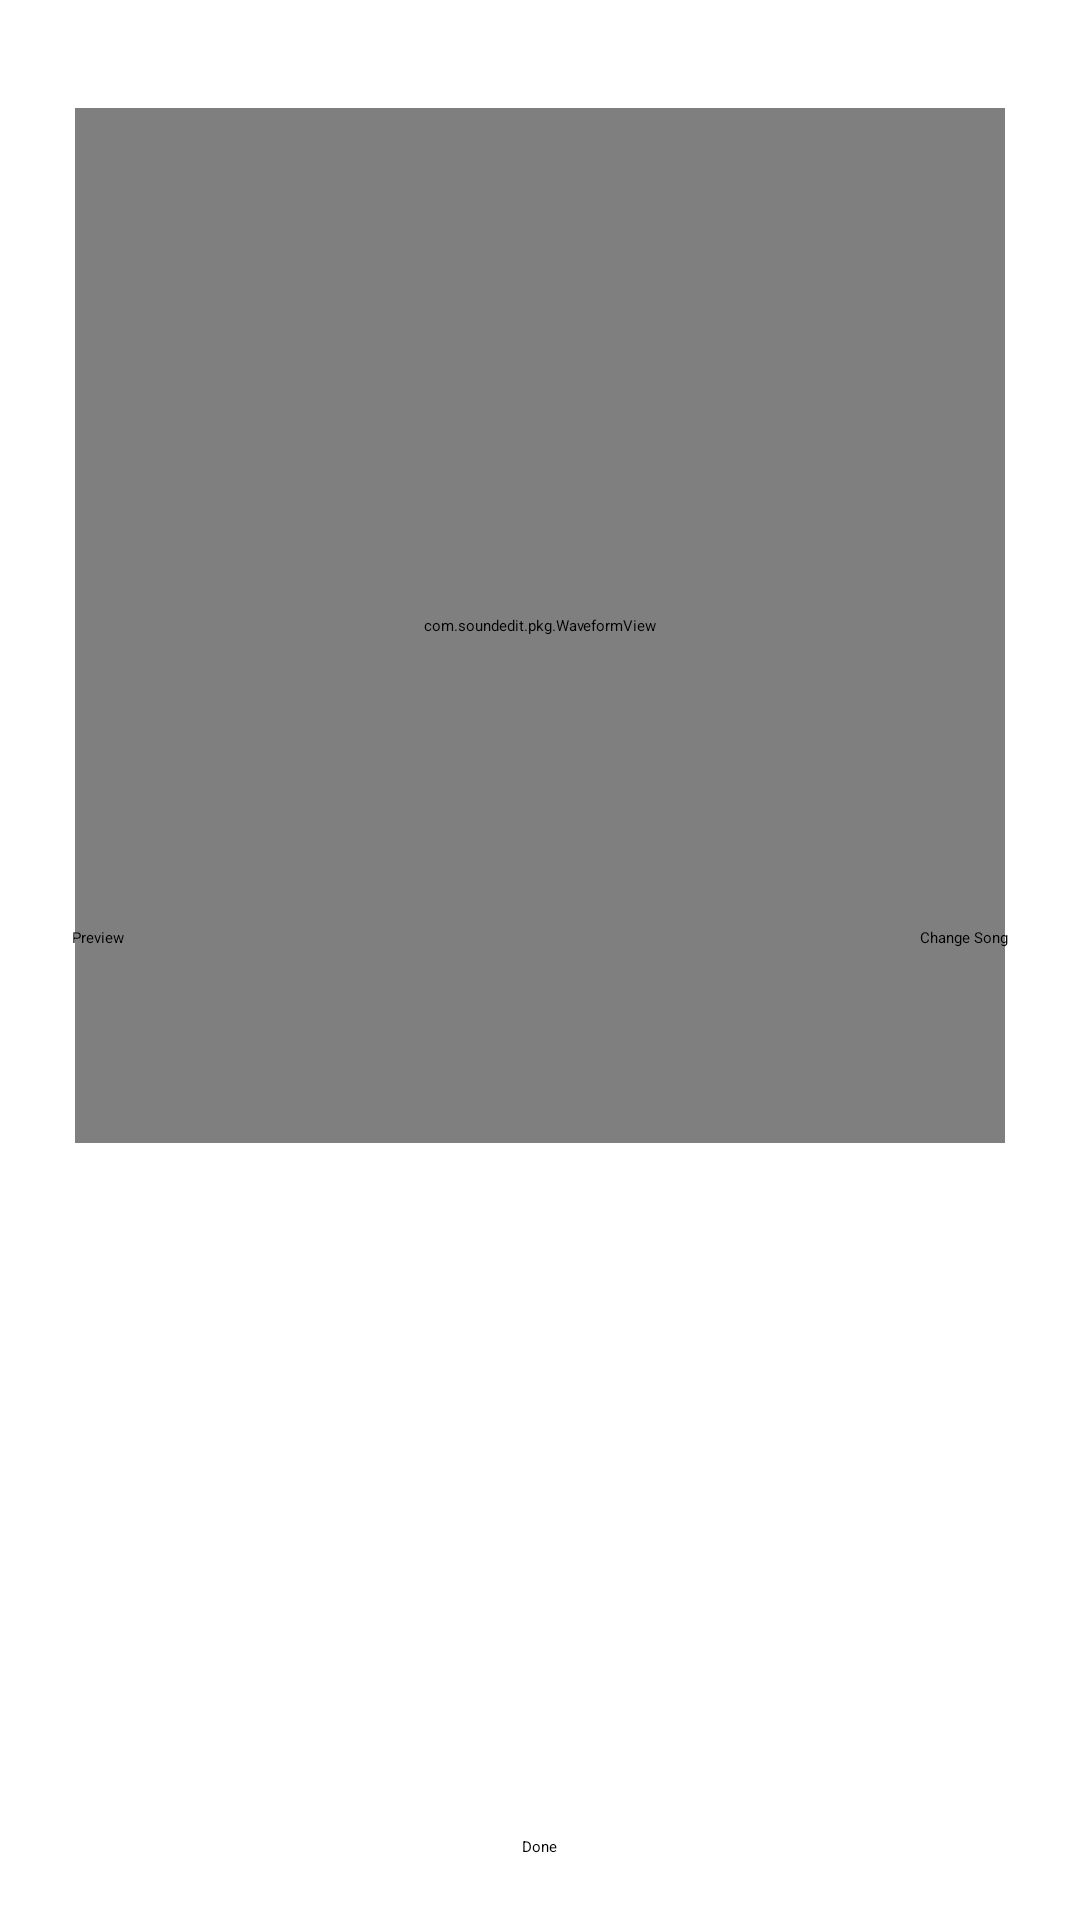

Reconstruct the res/layout file that produces this screen, plus the resources it refers to.
<!-- AndroidManifest.xml: application theme AppBaseTheme -->
<!-- res/layout/audeditor_vid.xml -->
<?xml version="1.0" encoding="utf-8"?>
<RelativeLayout xmlns:android="http://schemas.android.com/apk/res/android"
    android:layout_width="match_parent"
    android:layout_height="match_parent" >

    <com.soundedit.pkg.WaveformView
        android:id="@+id/waveform"
        android:layout_width="fill_parent"
        android:layout_height="wrap_content"
        android:layout_alignParentBottom="true"
        android:layout_alignParentTop="true"
        android:layout_centerHorizontal="true"
        android:layout_marginBottom="259dp"
        android:layout_marginTop="36dp" 
        android:layout_marginLeft="25dp"
        android:layout_marginRight="25dp"/>   
    
    <FrameLayout
        android:id="@+id/frameLayout1"
        android:layout_width="wrap_content"
        android:layout_height="wrap_content"
        android:layout_alignParentBottom="true"
        android:layout_alignParentLeft="true"
        android:layout_alignParentRight="true"
        android:layout_alignTop="@+id/waveform"
        android:layout_marginBottom="199dp"
        android:layout_marginTop="178dp" >
    </FrameLayout>

    <Button
        android:id="@+id/cnvrtAud"
        android:layout_width="wrap_content"
        android:layout_height="wrap_content"
        android:layout_alignParentLeft="true"
        android:layout_alignTop="@+id/frameLayout1"
        android:layout_marginLeft="24dp"
        android:layout_marginRight="18dp"
        android:layout_marginTop="95dp"
        android:layout_toLeftOf="@+id/chngAud"
        android:text="Preview" />

    <Button
        android:id="@+id/chngAud"
        android:layout_width="wrap_content"
        android:layout_height="wrap_content"
        android:layout_alignBaseline="@+id/cnvrtAud"
        android:layout_alignBottom="@+id/cnvrtAud"
        android:layout_alignParentRight="true"
        android:layout_marginRight="24dp"
        android:text="Change Song" />

    <Button
        android:id="@+id/button2"
        android:layout_width="wrap_content"
        android:layout_height="wrap_content"
        android:layout_alignParentBottom="true"
        android:layout_centerHorizontal="true"
        android:layout_marginBottom="21dp"
        android:text="Done" />

</RelativeLayout>
<!-- resources referenced by this layout -->
<resources>
  <style name="AppBaseTheme" parent="AppBaseTheme">
          
      </style>
</resources>
